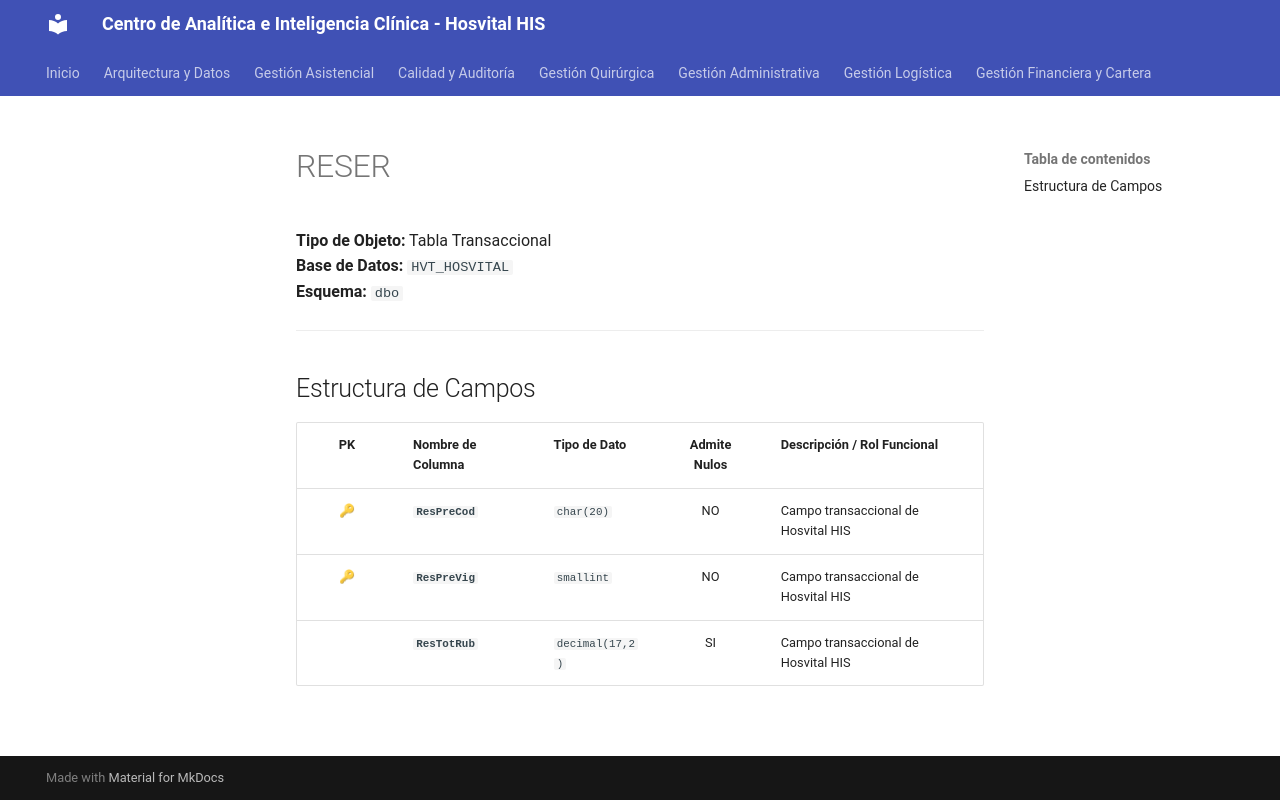

repository: SoporteSaludtech/superset-docs · page: diccionario-general/RESER/index.html · generator: mkdocs

# RESER

**Tipo de Objeto:** Tabla Transaccional  
**Base de Datos:** `HVT_HOSVITAL`  
**Esquema:** `dbo`

---

## Estructura de Campos

| PK | Nombre de Columna | Tipo de Dato | Admite Nulos | Descripción / Rol Funcional |
| :-: | :--- | :--- | :-: | :--- |
| 🔑 | **`ResPreCod`** | `char(20)` | NO | Campo transaccional de Hosvital HIS |
| 🔑 | **`ResPreVig`** | `smallint` | NO | Campo transaccional de Hosvital HIS |
|  | **`ResTotRub`** | `decimal(17,2)` | SI | Campo transaccional de Hosvital HIS |
